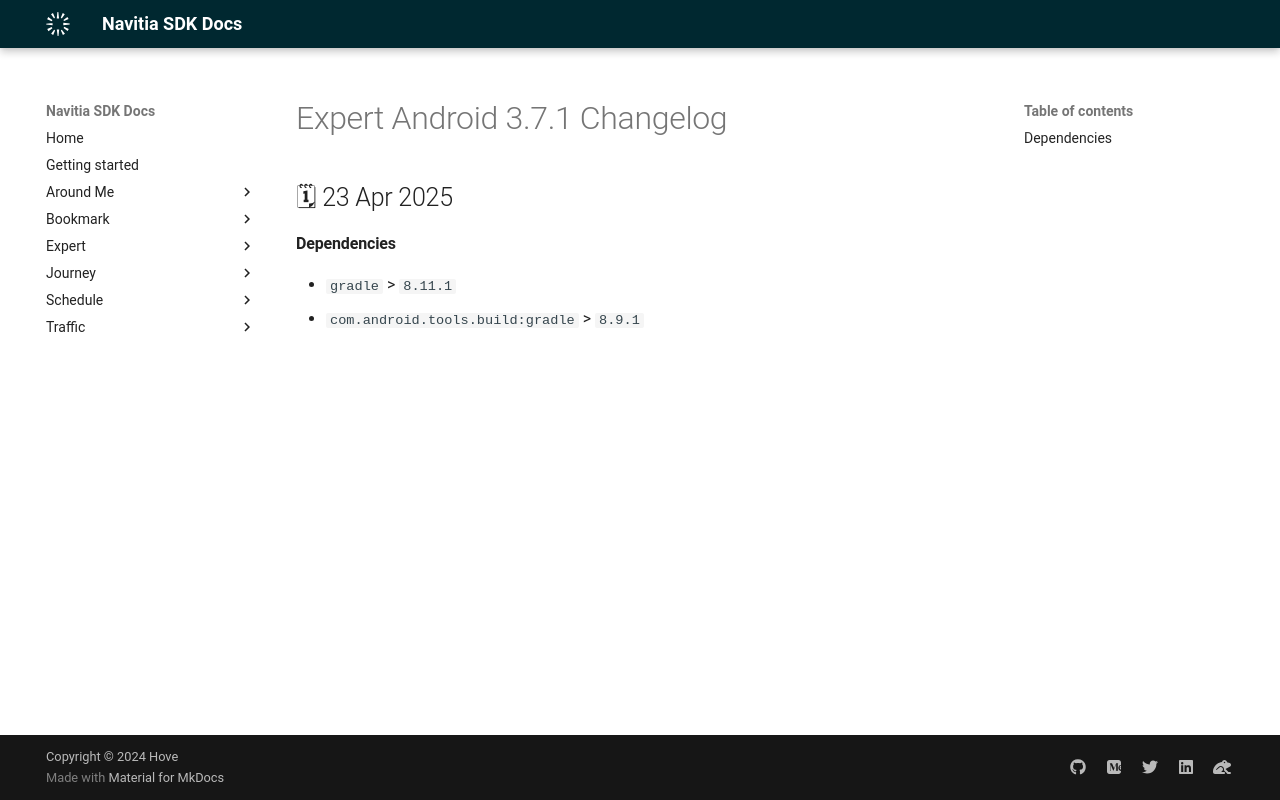

repository: hove-io/navitia_sdk_docs · page: expert/android/releases/3.7.1/index.html · generator: mkdocs

---
title: Expert Android 3.7.1 - Changelog - Navitia SDK Docs
---

# Expert Android 3.7.1 Changelog

<h2>🗓 23 Apr 2025</h2>

#### Dependencies
- `gradle` > `8.11.1`
- `com.android.tools.build:gradle` > `8.9.1`
